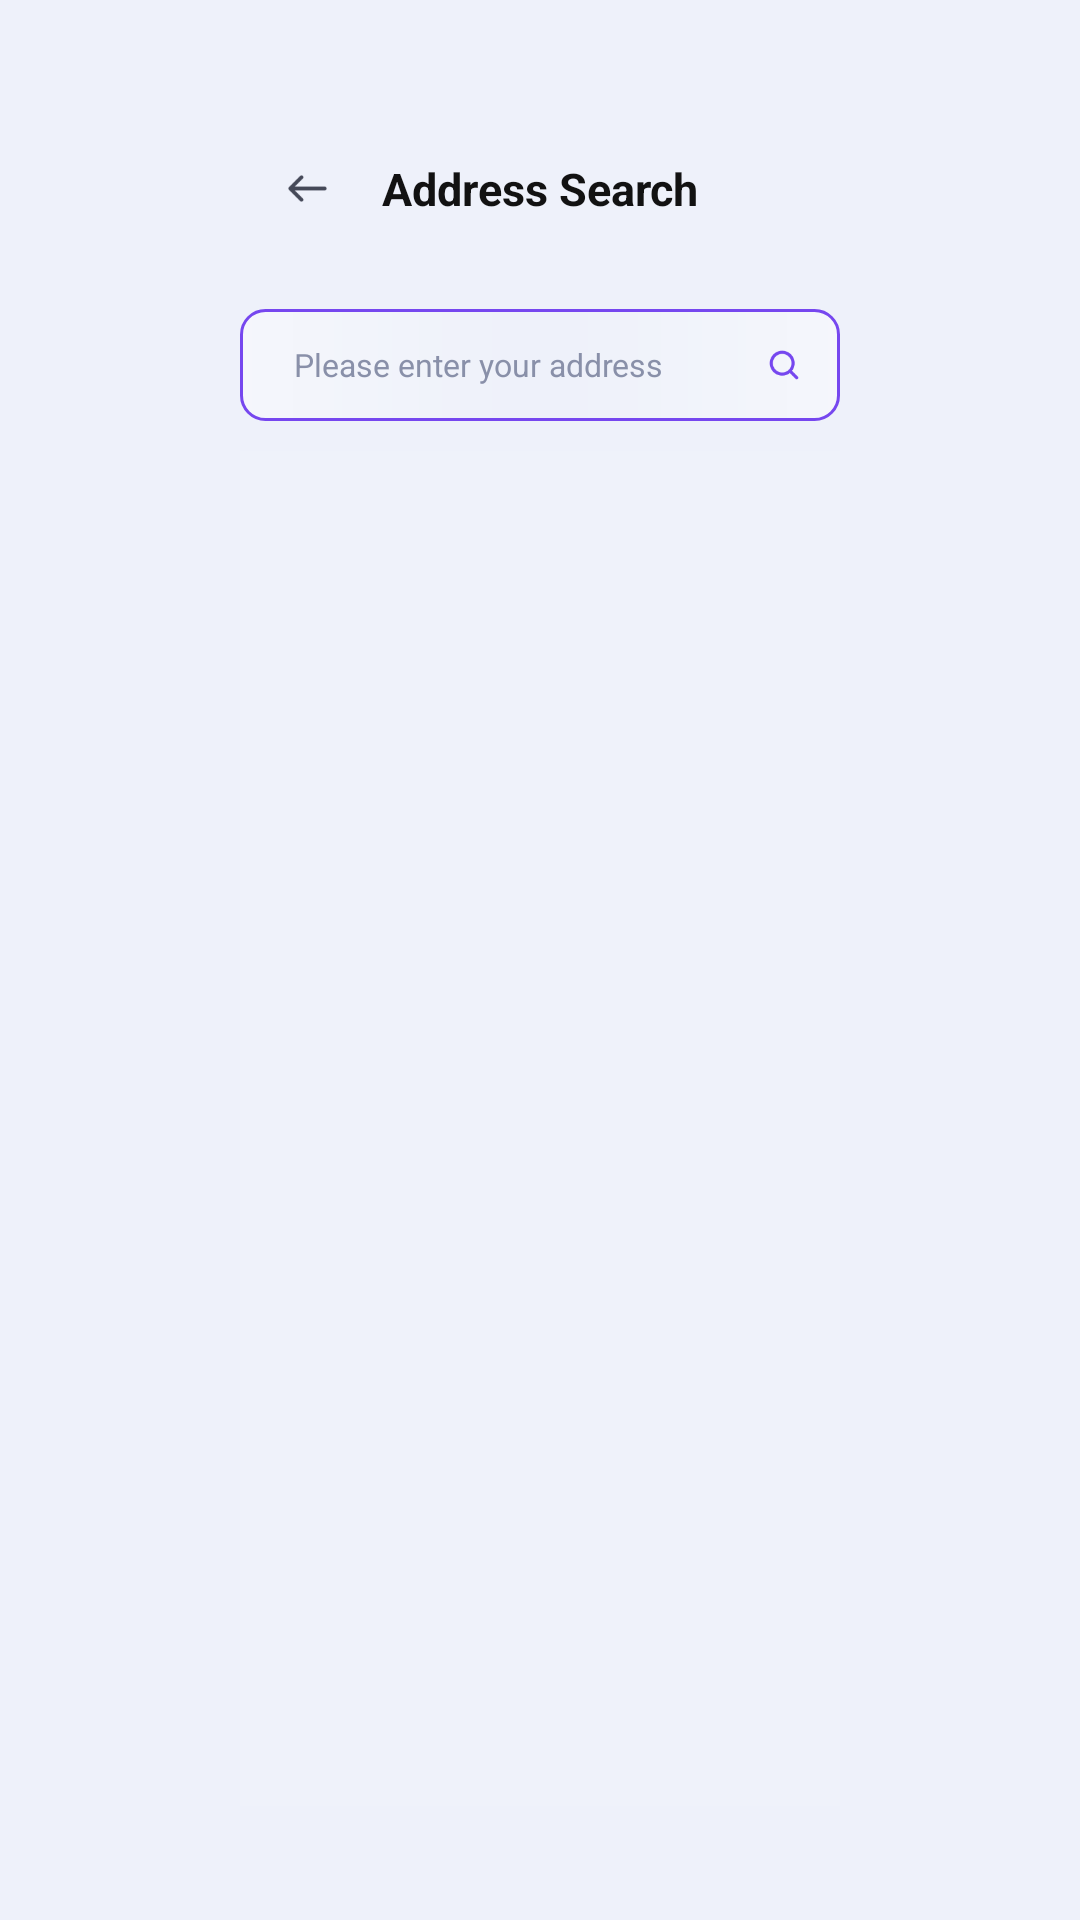

Write the Android layout XML for this screen, with the resource values it uses.
<!-- AndroidManifest.xml: application theme Theme.Sat_demo_map.FullScreen -->
<!-- res/layout/fragment_route_search.xml -->
<?xml version="1.0" encoding="utf-8"?>
<androidx.constraintlayout.widget.ConstraintLayout
    xmlns:android="http://schemas.android.com/apk/res/android"
    xmlns:app="http://schemas.android.com/apk/res-auto"
    xmlns:tools="http://schemas.android.com/tools"
    android:layout_width="match_parent"
    android:layout_height="match_parent"
    android:background="@color/gray_100">

    <androidx.constraintlayout.widget.ConstraintLayout
        android:id="@+id/view_setting_top_area"
        android:layout_width="match_parent"
        android:layout_height="wrap_content"
        app:layout_constraintTop_toTopOf="parent"
        android:layout_marginHorizontal="80dp"
        android:layout_marginTop="32.5dp"
        android:paddingTop="12.5dp"
        android:paddingBottom="22.5dp"
        android:paddingHorizontal="5dp"
        app:layout_constraintStart_toStartOf="parent"
        app:layout_constraintEnd_toEndOf="parent">

        <TextView
            android:layout_width="wrap_content"
            android:layout_height="wrap_content"
            android:text="Address Search"
            android:textColor="@color/gray_950"
            android:textSize="15dp"
            android:textStyle="bold"
            app:layout_constraintTop_toTopOf="parent"
            app:layout_constraintStart_toStartOf="parent"
            app:layout_constraintEnd_toEndOf="parent"
            app:layout_constraintBottom_toBottomOf="parent"/>

        <ImageButton
            android:id="@+id/btn_back"
            android:layout_width="35dp"
            android:layout_height="35dp"
            android:padding="10dp"
            android:scaleType="centerInside"
            android:background="@android:color/transparent"
            android:src="@drawable/icon_back"
            app:layout_constraintTop_toTopOf="parent"
            app:layout_constraintBottom_toBottomOf="parent"
            app:layout_constraintStart_toStartOf="parent"/>

    </androidx.constraintlayout.widget.ConstraintLayout>

    <LinearLayout
        android:id="@+id/main_content_container"
        android:layout_width="0dp"
        android:layout_height="0dp"
        android:layout_marginHorizontal="80dp"
        android:layout_marginBottom="38dp"
        android:orientation="horizontal"
        app:layout_constraintTop_toBottomOf="@+id/view_setting_top_area"
        app:layout_constraintBottom_toBottomOf="parent"
        app:layout_constraintStart_toStartOf="parent"
        app:layout_constraintEnd_toEndOf="parent">

        <LinearLayout
            android:layout_width="0dp"
            android:layout_height="match_parent"
            android:layout_weight="3"
            android:orientation="vertical">

            <androidx.constraintlayout.widget.ConstraintLayout
                android:layout_width="match_parent"
                android:layout_height="37.25dp">
                
                <EditText
                    android:id="@+id/search_edit_text"
                    android:layout_width="match_parent"
                    android:layout_height="match_parent"
                    android:imeOptions="actionSearch"
                    android:textColor="@color/gray_500"
                    android:textColorHint="@color/gray_400"
                    android:textSize="10.5dp"
                    android:hint="Please enter your address"
                    android:background="@drawable/bg_search_box"
                    android:paddingHorizontal="18dp"
                    android:maxLines="1"
                    android:inputType="text"/>

                <ImageButton
                    android:id="@+id/btn_route_search"
                    android:layout_width="37.25dp"
                    android:layout_height="match_parent"
                    android:scaleType="centerInside"
                    android:padding="12.25dp"
                    android:src="@drawable/icon_searchpurple"
                    android:background="@android:color/transparent"
                    app:layout_constraintEnd_toEndOf="parent"/>

            </androidx.constraintlayout.widget.ConstraintLayout>
            <LinearLayout
                android:layout_width="match_parent"
                android:layout_height="match_parent"
                android:layout_marginTop="10dp"
                android:background="#0FFFFFFF"
                android:orientation="vertical">


                <androidx.recyclerview.widget.RecyclerView
                    android:id="@+id/route_list_recyclerview"
                    android:layout_width="match_parent"
                    android:layout_height="0dp"
                    android:layout_weight="1"
                    tools:listitem="@layout/item_route" />

                <LinearLayout
                    android:layout_width="match_parent"
                    android:layout_height="wrap_content"
                    android:gravity="center"
                    android:orientation="horizontal"
                    android:padding="16dp">

                    <androidx.appcompat.widget.AppCompatButton
                        android:id="@+id/start_route_button"
                        android:layout_width="0dp"
                        android:layout_height="30dp"
                        android:layout_weight="1"
                        android:visibility="gone"
                        tools:visibility="visible"
                        android:layout_marginEnd="8dp"
                        android:padding="0dp"
                        android:textAllCaps="false"
                        android:textSize="10dp"
                        android:textColor="@color/white"
                        android:elevation="0dp"
                        android:stateListAnimator="@null"
                        android:background="@drawable/bg_button_route_start"
                        android:text="Start guidance" />

                    <androidx.appcompat.widget.AppCompatButton
                        android:id="@+id/cancel_button"
                        android:layout_width="0dp"
                        android:layout_height="30dp"
                        android:visibility="gone"
                        tools:visibility="visible"
                        android:layout_weight="1"
                        android:textSize="10dp"
                        android:textAllCaps="false"
                        android:elevation="0dp"
                        android:stateListAnimator="@null"
                        android:background="@drawable/bg_button_route_cancel"
                        android:text="Cancel"
                        android:textColor="@color/gray_600" />
                </LinearLayout>


            </LinearLayout>

        </LinearLayout>

        <com.dantariun.sat_demo_map.util.map.TiltableMapView
            android:id="@+id/map_view_search"
            android:visibility="gone"
            android:layout_width="0dp"
            android:layout_marginStart="8dp"
            android:layout_height="match_parent"/>

    </LinearLayout>
</androidx.constraintlayout.widget.ConstraintLayout>
<!-- res/layout/item_route.xml (included above) -->
<?xml version="1.0" encoding="utf-8"?>
<androidx.constraintlayout.widget.ConstraintLayout
    xmlns:android="http://schemas.android.com/apk/res/android"
    xmlns:app="http://schemas.android.com/apk/res-auto"
    xmlns:tools="http://schemas.android.com/tools"
    android:background="@drawable/item_background_selector"
    android:layout_width="match_parent"
    android:layout_height="wrap_content">

    <TextView
        android:visibility="gone"
        android:id="@+id/route_number_text"
        android:layout_width="28dp"
        android:layout_height="28dp"
        android:background="@drawable/bg_number_circle"
        android:gravity="center"
        android:text="1"
        android:textColor="@android:color/white"
        android:textSize="16sp"
        android:textStyle="bold"
        app:layout_constraintStart_toStartOf="parent"
        app:layout_constraintBottom_toBottomOf="parent"
        app:layout_constraintTop_toTopOf="parent" />

    <ImageView
        android:id="@+id/icon_route_location"
        android:layout_width="9dp"
        android:layout_height="9dp"
        android:src="@drawable/icon_searchlocation"
        android:layout_marginVertical="10dp"
        android:layout_marginStart="10dp"
        app:layout_constraintTop_toTopOf="parent"
        app:layout_constraintBottom_toBottomOf="parent"
        app:layout_constraintStart_toStartOf="parent"/>

    <TextView
        android:id="@+id/time_text"
        android:layout_width="wrap_content"
        android:layout_height="wrap_content"
        tools:text="0.2km"
        android:textColor="@color/gray_500"
        android:textSize="9sp"
        android:layout_marginEnd="10dp"
        app:layout_constraintTop_toTopOf="parent"
        app:layout_constraintBottom_toBottomOf="parent"
        app:layout_constraintEnd_toStartOf="@+id/distance_text"/>

    <TextView
        android:id="@+id/distance_text"
        android:layout_width="wrap_content"
        android:layout_height="wrap_content"
        tools:text="0.2km"
        android:textColor="@color/gray_500"
        android:textSize="9sp"
        android:layout_marginEnd="10dp"
        app:layout_constraintTop_toTopOf="parent"
        app:layout_constraintBottom_toBottomOf="parent"
        app:layout_constraintEnd_toEndOf="parent"/>

    <TextView
        android:id="@+id/place_title_text"
        android:layout_width="0dp"
        android:layout_height="wrap_content"
        android:layout_marginStart="12dp"
        tools:text="Seoul Station KTX"
        android:textColor="@color/gray_950"
        android:textSize="9dp"
        android:textStyle="bold"
        app:layout_constraintStart_toEndOf="@+id/icon_route_location"
        app:layout_constraintTop_toTopOf="@+id/icon_route_location"
        app:layout_constraintBottom_toBottomOf="@+id/icon_route_location"/>

    <TextView
        android:id="@+id/place_address_text"
        android:layout_width="0dp"
        android:visibility="gone"
        android:layout_height="wrap_content"
        tools:text="405, Hangang-daero, Yongsan-gu, Seoul"
        android:textColor="@color/gray_500"
        android:layout_marginTop="3dp"
        android:textSize="7.5dp"
        app:layout_constraintStart_toStartOf="@id/place_title_text"
        app:layout_constraintEnd_toEndOf="parent"
        app:layout_constraintTop_toBottomOf="@id/place_title_text" />

    <View
        android:id="@+id/image_bottom_line"
        android:layout_width="match_parent"
        android:layout_height="0.25dp"
        android:background="@color/gray_300"
        app:layout_constraintBottom_toBottomOf="parent"/>

</androidx.constraintlayout.widget.ConstraintLayout>
<!-- resources referenced by this layout -->
<resources>
  <color name="gray_100">#EEF1FA</color>
  <color name="gray_300">#BEC3D7</color>
  <color name="gray_400">#8990A9</color>
  <color name="gray_500">#63697C</color>
  <color name="gray_600">#454958</color>
  <color name="gray_950">#121212</color>
  <color name="white">#FFFFFFFF</color>
  <!-- drawable bg_button_route_cancel (drawable) -->
  <?xml version="1.0" encoding="utf-8"?>
  <shape xmlns:android="http://schemas.android.com/apk/res/android"
      android:shape="rectangle">
      <solid android:color="@color/white"/>
      <stroke android:width="1dp" android:color="@color/gray_200"/>
      <corners android:radius="4dp" />
  </shape>
  <!-- drawable bg_button_route_start (drawable) -->
  <?xml version="1.0" encoding="utf-8"?>
  <shape xmlns:android="http://schemas.android.com/apk/res/android"
      android:shape="rectangle">
      <solid android:color="@color/purple_100"/>
      <corners android:radius="4dp" />
  </shape>
  <!-- drawable bg_number_circle (drawable) -->
  <shape xmlns:android="http://schemas.android.com/apk/res/android"
      android:shape="oval">
      <solid android:color="#21FFFFFF"/> </shape>
  <!-- drawable bg_search_box (drawable) -->
  <shape xmlns:android="http://schemas.android.com/apk/res/android"
      android:shape="rectangle">
      <gradient
          android:type="linear"
          android:angle="0"
          android:startColor="#66FFFFFF"
          android:centerColor="#00FFFFFF"
          android:endColor="#66ffffff" />
      <corners android:radius="8dp" />
      <stroke android:width="1dp" android:color="@color/purple_100" />
  </shape>
  <!-- drawable icon_back: png bitmap (drawable-hdpi, 496 bytes) -->
  <!-- drawable icon_searchlocation: png bitmap (drawable-hdpi, 798 bytes) -->
  <!-- drawable icon_searchpurple: png bitmap (drawable-hdpi, 1259 bytes) -->
  <!-- drawable item_background_selector (drawable) -->
  <?xml version="1.0" encoding="utf-8"?>
  <selector xmlns:android="http://schemas.android.com/apk/res/android">
      <item android:state_activated="true">
          <shape android:shape="rectangle">
              <solid android:color="@color/gray_300" />
              <corners android:radius="4dp"/>
          </shape>
      </item>
      <item android:state_activated="false">
          <shape android:shape="rectangle">
              <solid android:color="@color/gray_100" />
          </shape>
      </item>
  </selector>
  <style name="Theme.Sat_demo_map.FullScreen" parent="Theme.MaterialComponents.DayNight.NoActionBar">
          <item name="android:windowFullscreen">true</item>
      </style>
  <color name="gray_200">#D9DDEA</color>
  <color name="purple_100">#7647EF</color>
</resources>
